Image classification data set "dynamic-hand-gestures-LMHGD-dataset-double-view" (aviogit/dynamic-hand-gesture-classification-datasets on GitHub). Class labels (13): catching, catching hands up, line gesture, pointing, pointing with hand raised, resting, rotating, scroll finger, shaking, shaking low, shaking raised fist, slicing, zoom gesture.

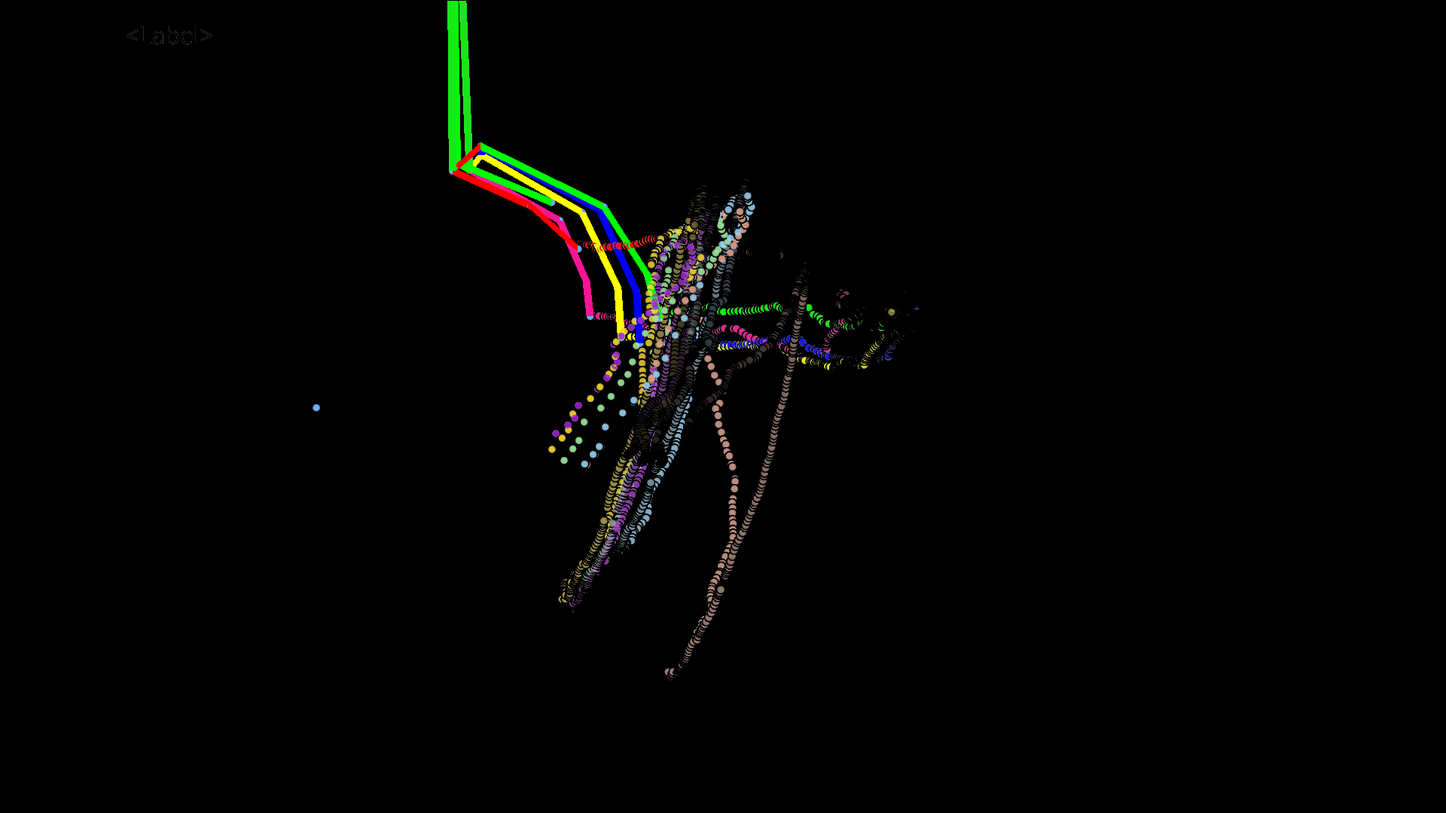
Label: pointing with hand raised

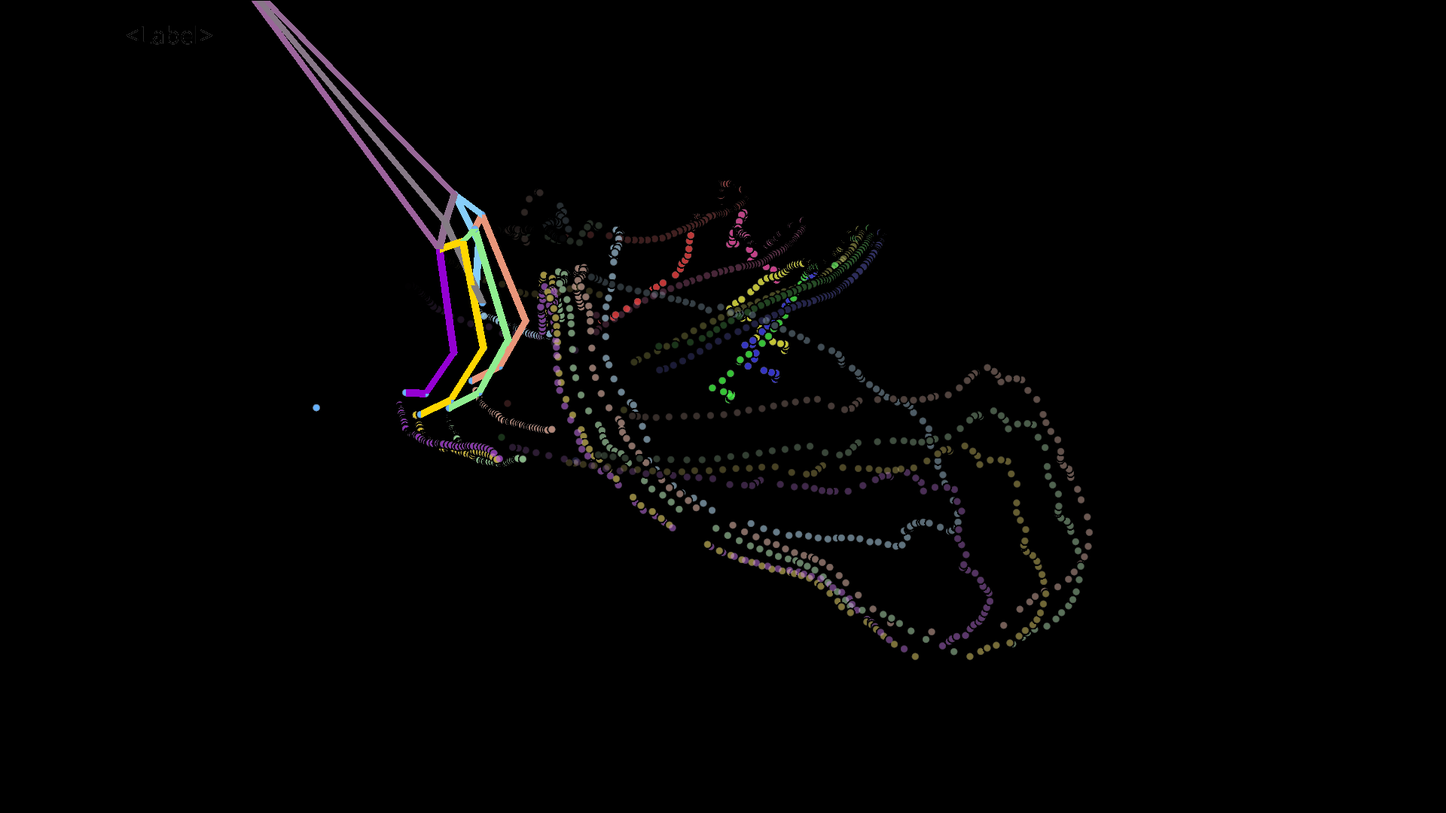
Label: catching hands up

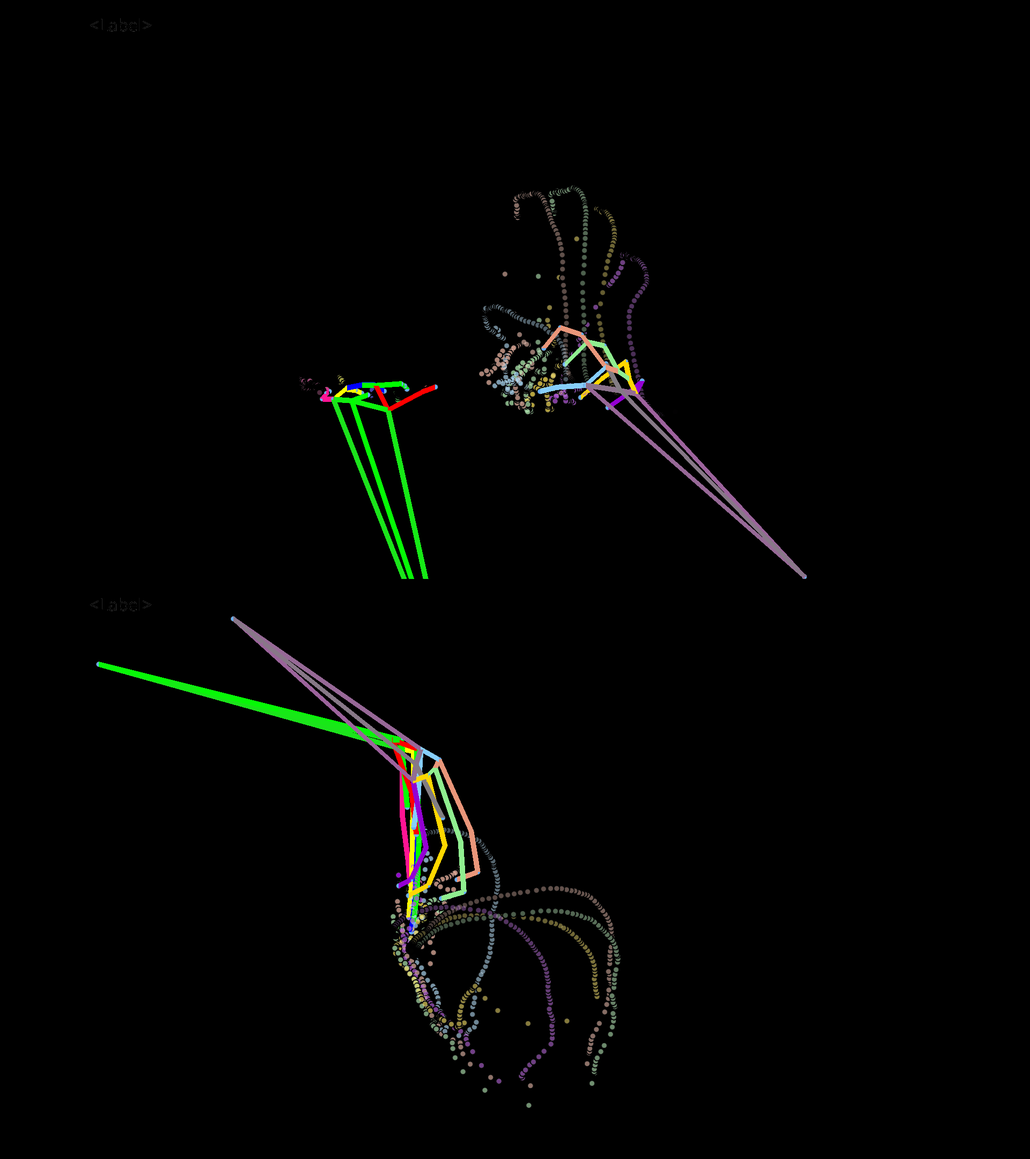
Label: catching

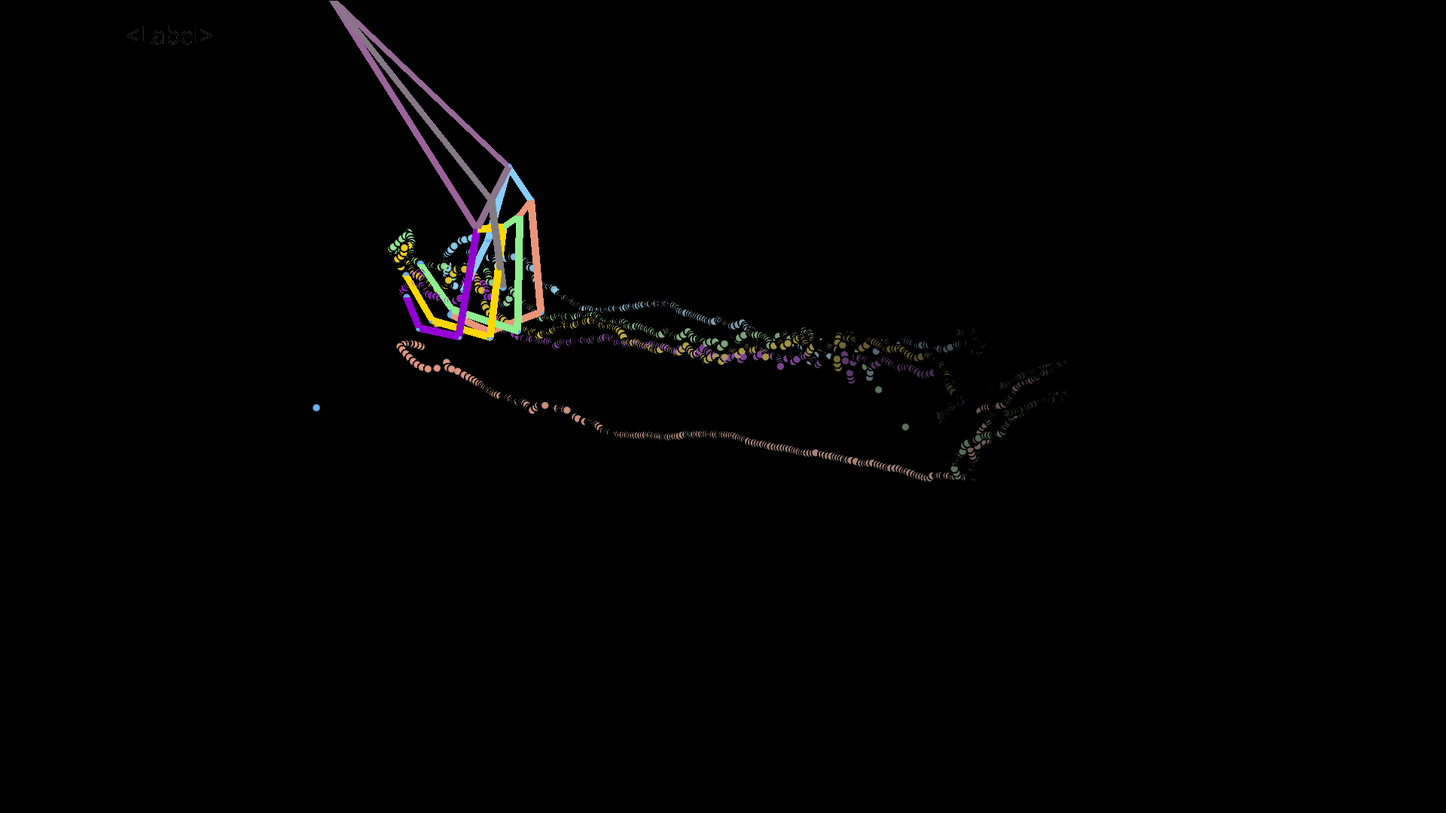
Label: scroll finger

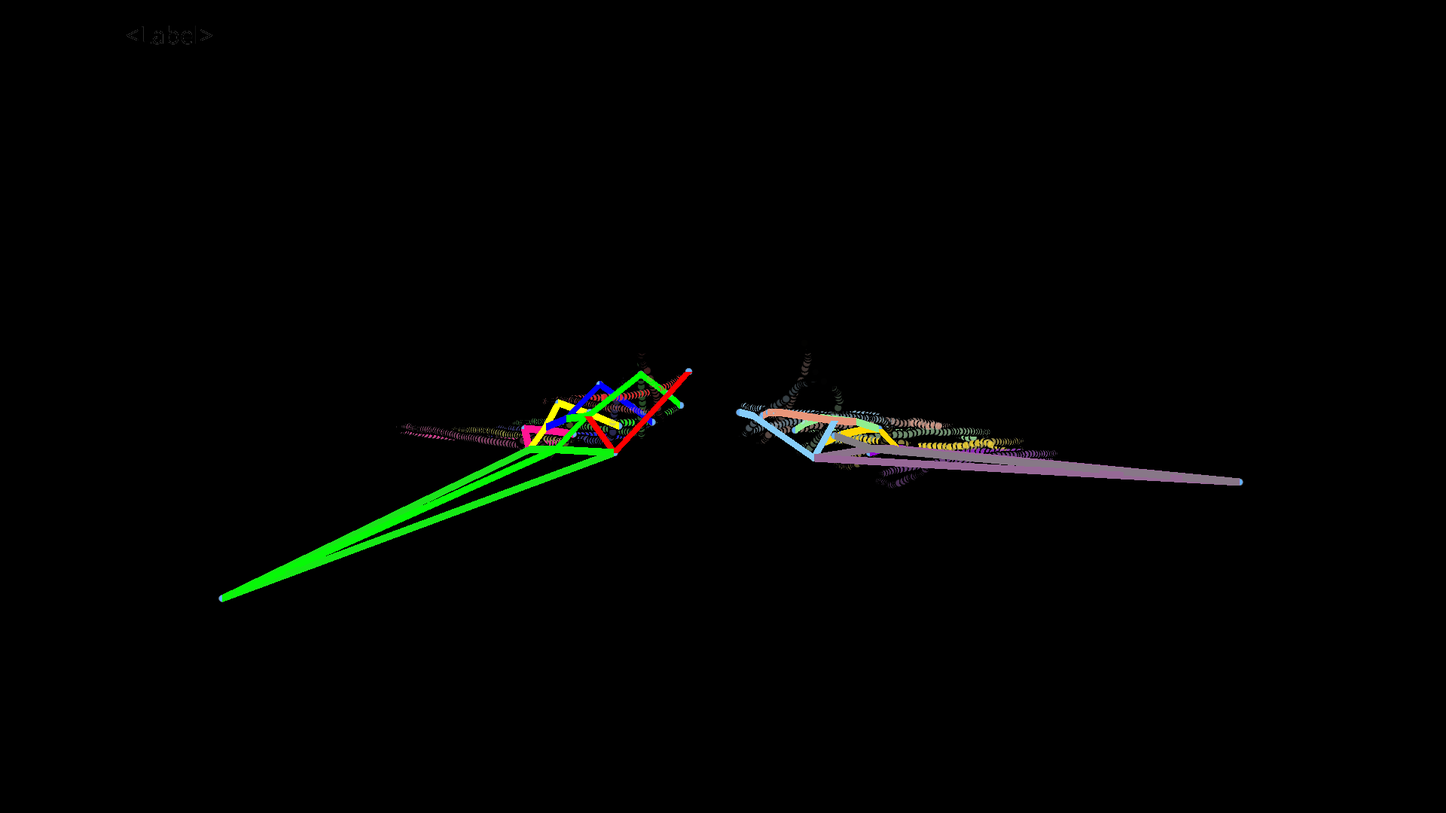
Label: zoom gesture

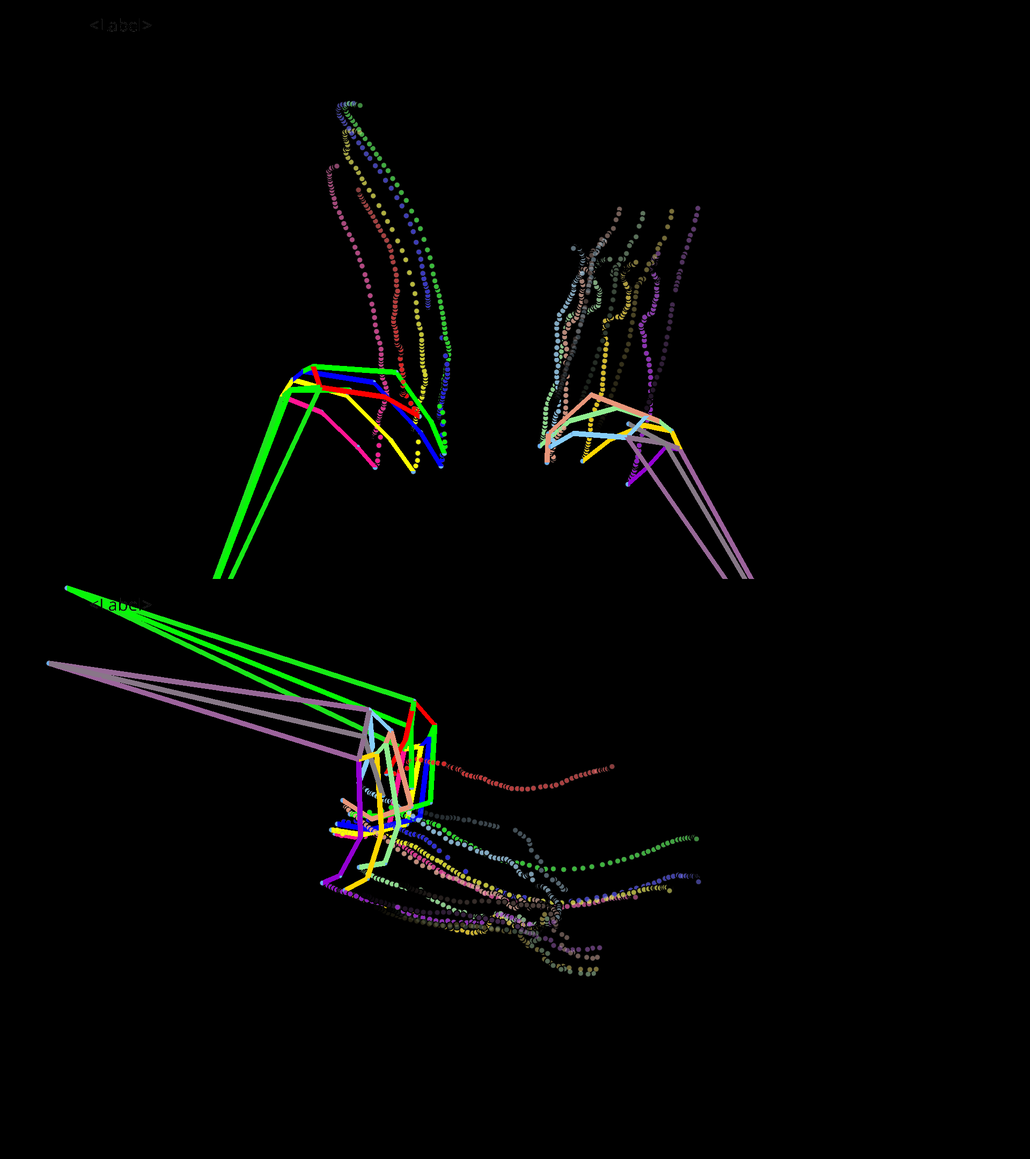
Label: shaking raised fist
